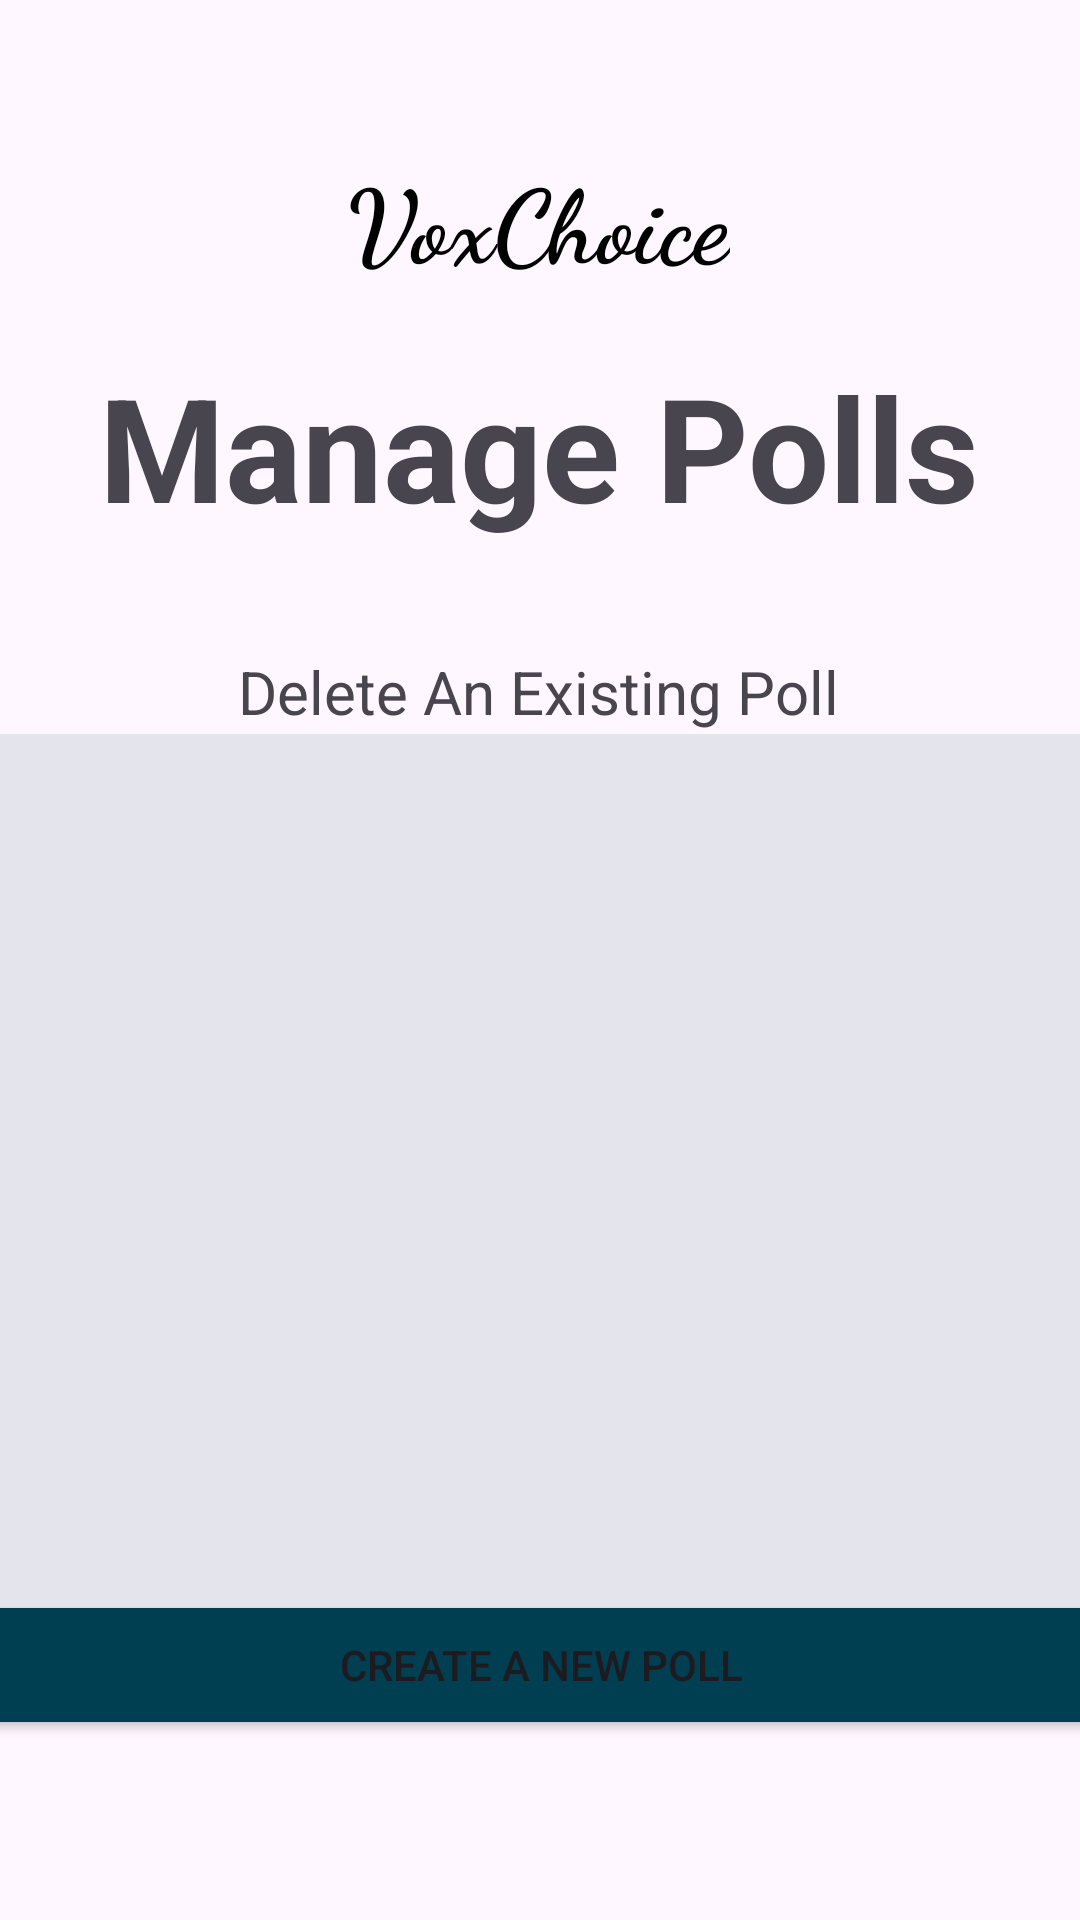

Here is an Android app screen rendered from its layout file. Give the layout XML and the strings, colors and styles it references.
<!-- AndroidManifest.xml: application theme Theme.VoxChoice -->
<!-- res/layout/activity_manage_polls.xml -->
<?xml version="1.0" encoding="utf-8"?>
<androidx.constraintlayout.widget.ConstraintLayout xmlns:android="http://schemas.android.com/apk/res/android"
    xmlns:app="http://schemas.android.com/apk/res-auto"
    xmlns:tools="http://schemas.android.com/tools"
    android:layout_width="match_parent"
    android:layout_height="match_parent"
    tools:context=".ManagePolls">

    <TextView
        android:id="@+id/voxChoiceTitle"
        android:layout_width="wrap_content"
        android:layout_height="wrap_content"
        android:fontFamily="cursive"
        android:text="VoxChoice"
        android:textColor="#000000"
        android:textSize="34sp"
        android:textStyle="bold"
        app:layout_constraintBottom_toBottomOf="parent"
        app:layout_constraintEnd_toEndOf="parent"
        app:layout_constraintHorizontal_bias="0.498"
        app:layout_constraintStart_toStartOf="parent"
        app:layout_constraintTop_toTopOf="parent"
        app:layout_constraintVertical_bias="0.084" />

    <androidx.recyclerview.widget.RecyclerView
        android:id="@+id/deletePollRecyclerView"
        android:layout_width="375dp"
        android:layout_height="300dp"
        android:layout_marginBottom="88dp"
        android:background="@color/button_light"
        app:layout_constraintBottom_toBottomOf="parent"
        app:layout_constraintEnd_toEndOf="parent"
        app:layout_constraintStart_toStartOf="parent"
        app:layout_constraintTop_toBottomOf="@+id/textView3"
        app:layout_constraintVertical_bias="0.095" />

    <Button
        android:id="@+id/button_create_poll"
        android:layout_width="375dp"
        android:layout_height="50dp"
        android:layout_marginBottom="60dp"
        android:backgroundTint="@color/button"
        android:text="Create a New Poll"
        app:layout_constraintBottom_toBottomOf="parent"
        app:layout_constraintEnd_toEndOf="parent"
        app:layout_constraintStart_toStartOf="parent"
        app:rippleColor="@color/button" />

    <TextView
        android:id="@+id/managePollsTextView"
        android:layout_width="wrap_content"
        android:layout_height="wrap_content"
        android:layout_marginTop="20dp"
        android:text="Manage Polls"
        android:textSize="48sp"
        android:textStyle="bold"
        app:layout_constraintEnd_toEndOf="parent"
        app:layout_constraintHorizontal_bias="0.497"
        app:layout_constraintStart_toStartOf="parent"
        app:layout_constraintTop_toBottomOf="@+id/voxChoiceTitle" />

    <TextView
        android:id="@+id/textView2"
        android:layout_width="wrap_content"
        android:layout_height="wrap_content"
        android:text="or"
        android:textSize="20sp"
        app:layout_constraintBottom_toTopOf="@+id/button_create_poll"
        app:layout_constraintEnd_toEndOf="parent"
        app:layout_constraintStart_toStartOf="parent"
        app:layout_constraintTop_toBottomOf="@+id/deletePollRecyclerView" />

    <TextView
        android:id="@+id/textView3"
        android:layout_width="wrap_content"
        android:layout_height="wrap_content"
        android:layout_marginTop="36dp"
        android:text="Delete An Existing Poll"
        android:textSize="20sp"
        app:layout_constraintEnd_toEndOf="parent"
        app:layout_constraintHorizontal_bias="0.497"
        app:layout_constraintStart_toStartOf="parent"
        app:layout_constraintTop_toBottomOf="@+id/managePollsTextView" />

</androidx.constraintlayout.widget.ConstraintLayout>
<!-- resources referenced by this layout -->
<resources>
  <color name="button">#003e51</color>
  <color name="button_light">#1A003E51</color>
  <style name="Theme.VoxChoice" parent="Base.Theme.VoxChoice" />
  <style name="Base.Theme.VoxChoice" parent="Theme.Material3.DayNight.NoActionBar">
          
          
      </style>
</resources>
